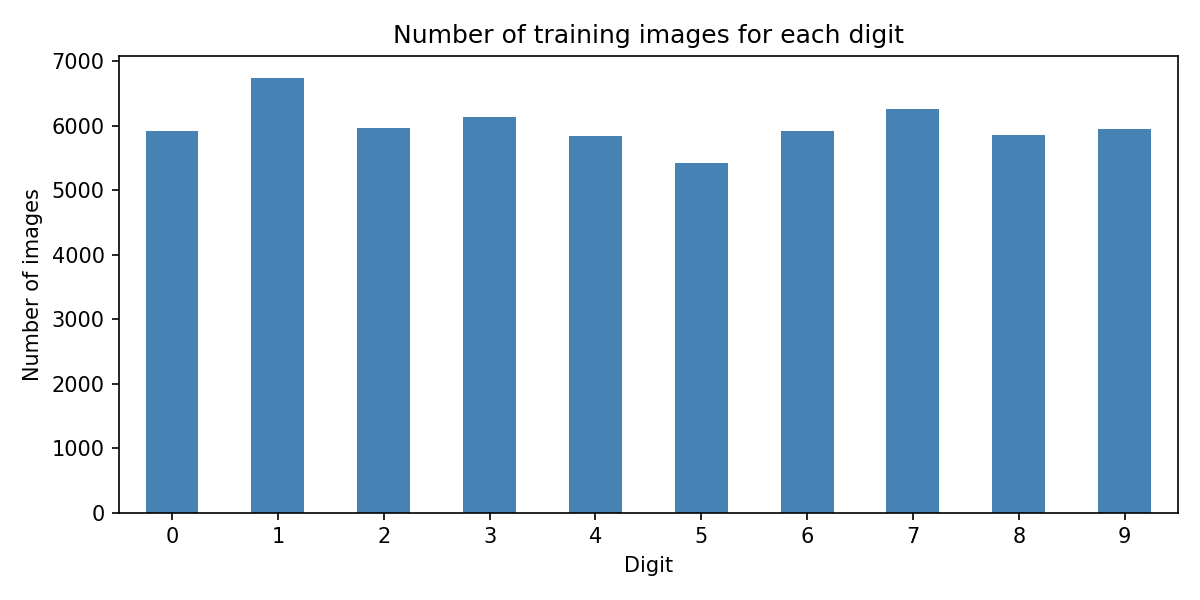

The table this chart was drawn from, first rows:
label, count
0, 5923
1, 6742
2, 5958
3, 6131
4, 5842
5, 5421
6, 5918
7, 6265
8, 5851
9, 5949
